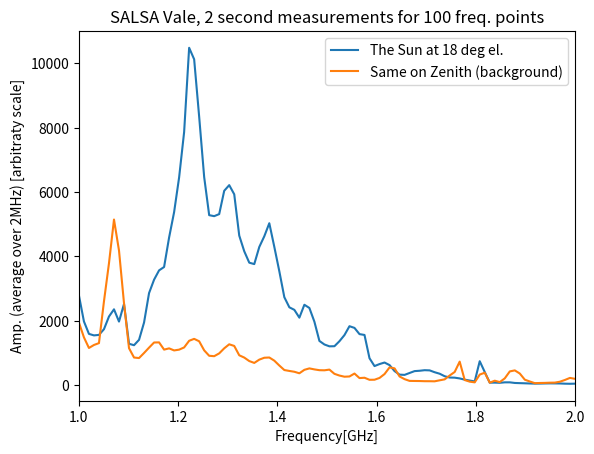
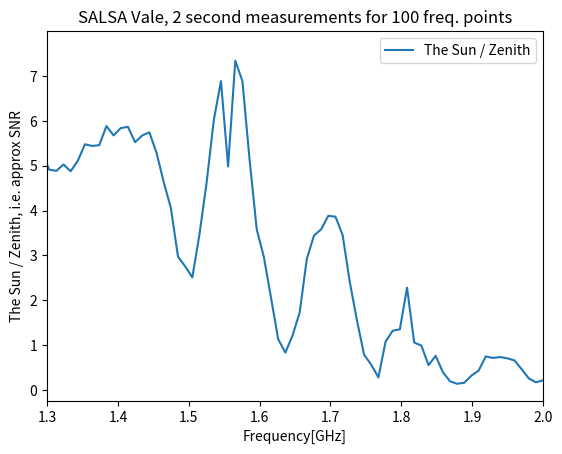

These figures' Python source, in order:
import matplotlib.pyplot as plt
import numpy as np

freqs = [ 1.        , 1.01010101 ,1.02020202 ,1.03030303 ,1.04040404, 1.05050505 ,
          1.06060606, 1.07070707 ,1.08080808 ,1.09090909 ,1.1010101 , 1.11111111 ,
          1.12121212, 1.13131313 ,1.14141414 ,1.15151515 ,1.16161616, 1.17171717 ,
          1.18181818, 1.19191919 ,1.2020202  ,1.21212121 ,1.22222222, 1.23232323 ,
          1.24242424, 1.25252525 ,1.26262626 ,1.27272727 ,1.28282828, 1.29292929 ,
          1.3030303 , 1.31313131 ,1.32323232 ,1.33333333 ,1.34343434, 1.35353535 ,
          1.36363636, 1.37373737 ,1.38383838 ,1.39393939 ,1.4040404 , 1.41414141 ,
          1.42424242, 1.43434343 ,1.44444444 ,1.45454545 ,1.46464646, 1.47474747 ,
          1.48484848, 1.49494949 ,1.50505051 ,1.51515152 ,1.52525253, 1.53535354 ,
          1.54545455, 1.55555556 ,1.56565657 ,1.57575758 ,1.58585859, 1.5959596  ,
          1.60606061, 1.61616162 ,1.62626263 ,1.63636364 ,1.64646465, 1.65656566 ,
          1.66666667, 1.67676768 ,1.68686869 ,1.6969697  ,1.70707071, 1.71717172 ,
          1.72727273, 1.73737374 ,1.74747475 ,1.75757576 ,1.76767677, 1.77777778 ,
          1.78787879, 1.7979798  ,1.80808081 ,1.81818182 ,1.82828283, 1.83838384 ,
          1.84848485, 1.85858586 ,1.86868687 ,1.87878788 ,1.88888889, 1.8989899  ,
          1.90909091, 1.91919192 ,1.92929293 ,1.93939394 ,1.94949495, 1.95959596 ,
          1.96969697, 1.97979798 ,1.98989899 ,2.        ]          
# Sun measured at approx 18 deg elevation
suntotpows = [2785.6330876946449, 1977.1466615200043, 1589.494863897562, 1542.7959198653698, 1557.8172065913677, 1735.6908074915409, 2129.2754965126514, 2353.7702390253544, 1972.3789359033108, 2520.4937805235386, 1282.1320186555386, 1237.6904610097408, 1405.4985212385654, 1943.0715529024601, 2858.5671704411507, 3274.8328270316124, 3564.6992583870888, 3669.2628258466721, 4586.2290814518929, 5375.4824217557907, 6455.6713807582855, 7866.3508347272873, 10485.52419924736, 10127.730884552002, 8344.336953997612, 6466.1049537658691, 5280.8985623121262, 5250.1298352479935, 5314.5343601703644, 6038.8015081882477, 6214.5116136074066, 5930.2830632925034, 4645.7253813147545, 4158.2600346207619, 3803.7233927249908, 3759.6277379989624, 4292.0511005520821, 4624.2467453479767, 5030.3273301124573, 4295.354663848877, 3536.6770436167717, 2730.3309785723686, 2416.423579454422, 2336.9050691723824, 2094.2399448156357, 2495.4593307971954, 2395.4762416183949, 1968.5652746260166, 1370.5805124044418, 1260.2253520190716, 1202.7231127619743, 1206.297066539526, 1361.7773389518261, 1552.519161939621, 1828.438550055027, 1775.8439630866051, 1582.4709193408489, 1556.387759834528, 832.66799978911877, 588.73582801222801, 651.42778930813074, 699.11164103448391, 619.32082325220108, 433.08832363039255, 322.50797021389008, 314.95811840891838, 374.19519168138504, 432.44684907793999, 443.08514755964279, 460.69489664584398, 455.19357943534851, 397.53214629739523, 351.27304589003325, 273.39031756296754, 232.59308376535773, 228.33922612667084, 204.66613719984889, 166.71212916448712, 138.45455680601299, 111.94994743354619, 739.86359599977732, 405.20963317155838, 72.816294245421886, 74.506069138646126, 68.830861670896411, 82.954384192824364, 83.197337875142694, 63.829409923404455, 58.214999719522893, 53.334227626211941, 47.608955097384751, 42.91682996135205, 45.085554989986122, 48.646714971400797, 51.167791061103344, 49.396051414310932, 47.978826837614179, 41.228333038277924, 38.292552176862955, 41.856090572662652]

# Measured at zenith, should be far enough from the sun to be a good zero level.
zenithtotpows = [1943.6411018371582, 1482.5802601575851, 1151.7467851042747, 1244.6229656487703, 1302.7019702196121, 2602.2718475461006, 3785.8905768990517, 5145.2179720401764, 4183.0708646774292, 2542.1989408433437, 1144.5393799543381, 854.80862618982792, 837.97461956739426, 995.92484059929848, 1162.1792143434286, 1322.1115420460701, 1325.1730933338404, 1100.4929715096951, 1139.4452214539051, 1075.5127658247948, 1099.5105756223202, 1168.342494815588, 1375.2484279870987, 1434.9314380884171, 1360.0316359996796, 1077.9956717938185, 908.95068320631981, 896.39201503992081, 983.52154520153999, 1140.434398189187, 1265.9182561039925, 1214.5917905569077, 924.46561880409718, 853.2023981064558, 744.55698086321354, 686.73946462571621, 789.24938863515854, 847.71881730854511, 855.3574857711792, 757.26768906414509, 606.07812813669443, 465.58327329158783, 437.5682440251112, 412.08593615144491, 364.77455784380436, 472.19709119945765, 516.77393741905689, 485.4437377974391, 460.91582728177309, 457.36334832012653, 479.17593301087618, 347.65261828154325, 294.29305405914783, 258.27139937877655, 265.72725412622094, 356.57809749990702, 215.72405383735895, 226.11679937317967, 162.22952026873827, 164.5044366940856, 219.81728319451213, 340.53004756569862, 547.15641456842422, 518.41886118799448, 265.53626054897904, 182.17695025354624, 127.92363779060543, 125.63371352106333, 123.76056421920657, 118.65346656739712, 117.87782165594399, 115.08676435798407, 146.01153200492263, 175.86969291046262, 295.32032546401024, 405.0511381700635, 727.21525095403194, 154.49599220976233, 104.65012673847377, 82.725409341976047, 324.13157342374325, 382.79943937063217, 73.37178741581738, 134.08102109283209, 90.209561819210649, 206.97617258131504, 422.87319120764732, 454.66064346581697, 356.65183033794165, 165.66637360677123, 109.50364381447434, 57.247826880775392, 63.019179145805538, 66.039286904036999, 72.274781942367554, 74.631841246038675, 102.46883722022176, 156.93706633150578, 220.66997799277306, 193.30993343517184]

suntotpows=np.array(suntotpows)
zenithtotpows = np.array(zenithtotpows)

plt.plot(freqs, suntotpows)
plt.plot(freqs, zenithtotpows)
plt.legend(['The Sun at 18 deg el.', 'Same on Zenith (background)'])
plt.title('SALSA Vale, 2 second measurements for 100 freq. points')
plt.xlabel('Frequency[GHz]')
plt.ylabel('Amp. (average over 2MHz) [arbitraty scale]')
plt.xlim([1, 2])
plt.savefig('both.png', dpi=300, bbox_inches='tight')
plt.figure()
plt.plot(freqs, suntotpows/zenithtotpows)
plt.legend(['The Sun / Zenith'])
plt.title('SALSA Vale, 2 second measurements for 100 freq. points')
plt.xlabel('Frequency[GHz]')
plt.ylabel('The Sun / Zenith, i.e. approx SNR')
plt.xlim([1.3, 2])
plt.savefig('snr.png', dpi=300, bbox_inches='tight')
plt.show()
